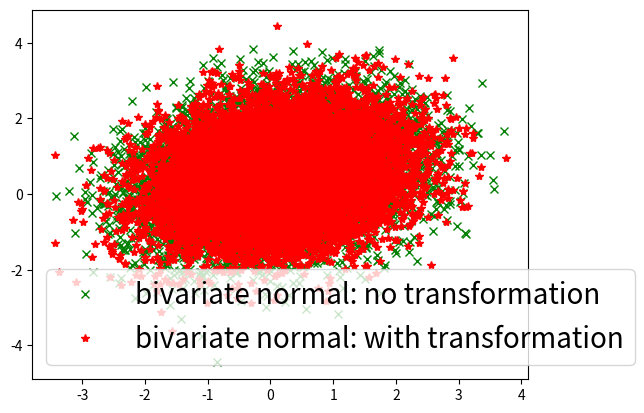

Here is the Python script that generated this plot: (Note: this script raises an exception after producing the figure.)
import numpy as np
import matplotlib.cm as cm
import matplotlib.mlab as mlab
import matplotlib.pyplot as plt
from mpl_toolkits.mplot3d import Axes3D

# given mean and variance
mu_given  = np.array([0.1, 0.5])
V_given   = np.array([[1.0, 0.2], [0.2, 1.0]])

# standard mean and variance
mu_std  = np.array([0.0, 0.0])
V_std   = np.array([[1.0, 0.0], [0.0, 1.0]])

# no of samples to generate
no_samples = 10000

# method 1: draw sample from multivariate normal without transformation
# X and Y here are the array of points
X_no_trans, Y_no_trans = np.random.multivariate_normal(mu_given, V_given, no_samples).T

# method 2: draw sample from standard normal distribution, with mu = 0, variance = 1
# then, transform to the target normal distribution, where mu = mu_given, variance = V_given
# Definition: target normal distribution, Ng = mu_given + EN, where EE^T = V and N is a standard normal random variable

# Cholesky decompisition to get EE^T
E = np.linalg.cholesky(V_given)

X_with_trans, Y_with_trans = np.zeros(no_samples), np.zeros(no_samples)   #X and Y points storing result of method 2
for i in range(no_samples):
    N   = np.array(np.random.multivariate_normal(mu_std, V_std, 1)).T
    Ng  = mu_given + np.dot(E, N).T[0]

    X_with_trans[i] = Ng[0]
    Y_with_trans[i] = Ng[1]

plt.plot(X_no_trans, Y_no_trans, 'gx', label = 'bivariate normal: no transformation')
plt.plot(X_with_trans, Y_with_trans, 'r*', label = 'bivariate normal: with transformation')
plt.legend(loc = 'best', fontsize = 20)

# plot the contour and surface of the given 2D Gaussian
# create a 2D meshgrid
delta   = 0.025
left_b  = -5.
right_b = 5.
x       = np.arange(left_b, right_b, delta)
y       = np.arange(left_b, right_b, delta)
X, Y    = np.meshgrid(x, y)

# create the bivariate normal distribution for equal shape X, Y.
Z = mlab.bivariate_normal(X, Y, sigmax = V_given[0, 0], sigmay = V_given[1, 1], 
                          mux = mu_given[0], muy = mu_given[1], sigmaxy = V_given[1, 0])

# # plot the contour
fig = plt.figure()
plt.contour(X, Y, Z)
plt.grid()

# plot the surface of the bivariate_normal
fig = plt.figure()
ax = fig.gca(projection='3d')

surf = ax.plot_surface(X, Y, Z, cmap = cm.coolwarm)
ax.set_xlabel('x', fontsize=10)
ax.set_ylabel('y', fontsize=10)
ax.set_zlabel('bivariate normal distribution', fontsize=15)

plt.show()


